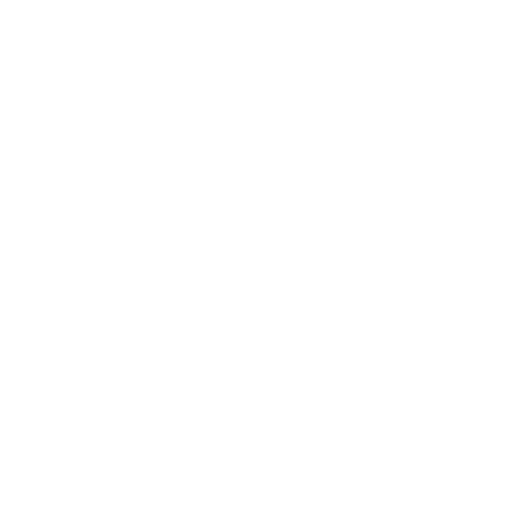
t = 0.00 s
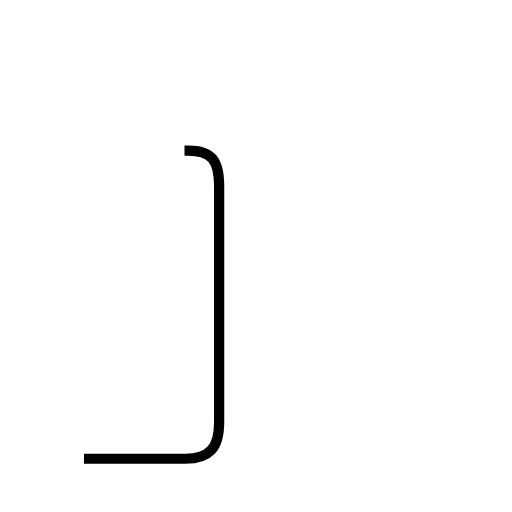
t = 1.33 s
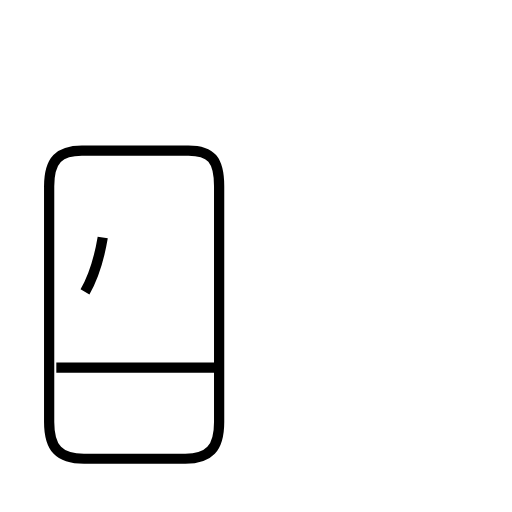
t = 3.31 s
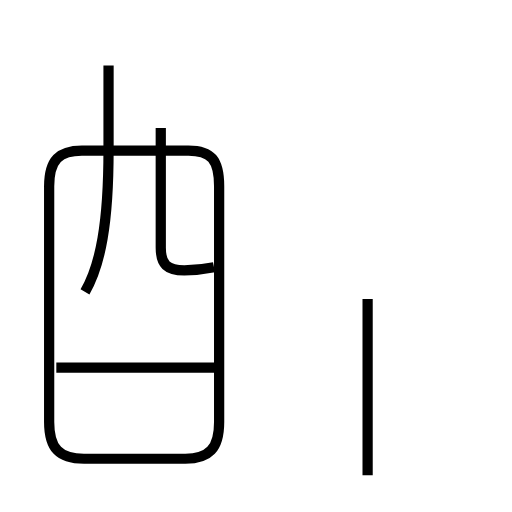
t = 4.88 s
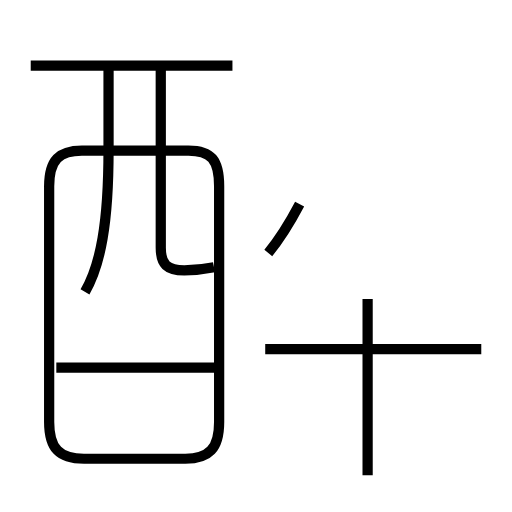
t = 6.45 s
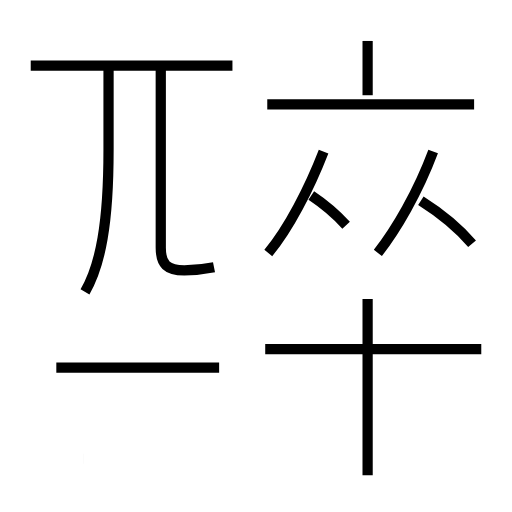
t = 8.06 s

The animated SVG that drew these frames (rendered in a browser with its animation timeline set to each time). Animation: 13 SMIL elements (animate=13); one cycle of 8.06 s.

<?xml version='1.0' encoding='utf-8'?>
<svg viewBox="0.0 -6.0 50.0 50.0" version="1.1" xmlns="http://www.w3.org/2000/svg"><rect x="-1000" y="-1000" width="2000" height="2000" stroke="white" fill="white" /><g style="fill:none;stroke:#000000;stroke-width:1"><path d="M 8.2 0.8 L 18.1 0.8 C 20.4 0.8 21.4 -0.2 21.4 -2.8 L 21.4 -25.8 C 21.4 -28.4 20.6 -29.3 18.4 -29.3 L 8.0 -29.3 C 5.8 -29.3 4.8 -28.4 4.8 -25.8 L 4.8 -2.8 C 4.8 -0.2 5.8 0.8 8.2 0.8 Z " transform="translate(0.0 38.0)" stroke-dasharray="88.65138852878444" stroke-dashoffset="88.65138852878444"><animate attributeName="stroke-dashoffset" from="88.65138852878444" to="0" dur="2.659541655863533s" begin="0s; anim_end.end" fill="freeze" id="anim0" /></path><path d="M 21.4 -8.1 L 5.5 -8.1 " transform="translate(0.0 38.0)" stroke-dasharray="15.899999999999999" stroke-dashoffset="15.899999999999999"><animate attributeName="stroke-dashoffset" from="15.899999999999999" to="0" dur="0.4769999999999999s" begin="anim0.end" fill="freeze" id="anim1" /></path><path d="M 8.3 -15.5 C 9.8 -18.1 10.6 -22.1 10.6 -29.4 L 10.6 -37.6 " transform="translate(0.0 38.0)" stroke-dasharray="22.433515337679125" stroke-dashoffset="22.433515337679125"><animate attributeName="stroke-dashoffset" from="22.433515337679125" to="0" dur="0.6730054601303738s" begin="anim1.end" fill="freeze" id="anim2" /></path><path d="M 35.9 2.4 L 35.9 -14.8 " transform="translate(0.0 38.0)" stroke-dasharray="17.2" stroke-dashoffset="17.2"><animate attributeName="stroke-dashoffset" from="17.2" to="0" dur="0.516s" begin="anim2.end" fill="freeze" id="anim3" /></path><path d="M 20.9 -17.9 C 19.9 -17.7 18.9 -17.6 18.0 -17.6 C 16.3 -17.6 15.7 -18.2 15.7 -19.8 L 15.7 -37.6 " transform="translate(0.0 38.0)" stroke-dasharray="24.44606320226968" stroke-dashoffset="24.44606320226968"><animate attributeName="stroke-dashoffset" from="24.44606320226968" to="0" dur="0.7333818960680903s" begin="anim3.end" fill="freeze" id="anim4" /></path><path d="M 47.0 -9.9 L 25.9 -9.9 " transform="translate(0.0 38.0)" stroke-dasharray="21.1" stroke-dashoffset="21.1"><animate attributeName="stroke-dashoffset" from="21.1" to="0" dur="0.633s" begin="anim4.end" fill="freeze" id="anim5" /></path><path d="M 22.7 -37.6 L 3.0 -37.6 " transform="translate(0.0 38.0)" stroke-dasharray="19.7" stroke-dashoffset="19.7"><animate attributeName="stroke-dashoffset" from="19.7" to="0" dur="0.591s" begin="anim5.end" fill="freeze" id="anim6" /></path><path d="M 26.2 -19.3 C 28.2 -21.7 30.2 -25.6 31.6 -29.2 " transform="translate(0.0 38.0)" stroke-dasharray="11.319495194766311" stroke-dashoffset="11.319495194766311"><animate attributeName="stroke-dashoffset" from="11.319495194766311" to="0" dur="0.3395848558429893s" begin="anim6.end" fill="freeze" id="anim7" /></path><path d="M 33.8 -22.0 C 32.7 -23.2 31.6 -24.1 30.4 -24.9 " transform="translate(0.0 38.0)" stroke-dasharray="4.480116486136154" stroke-dashoffset="4.480116486136154"><animate attributeName="stroke-dashoffset" from="4.480116486136154" to="0" dur="0.13440349458408463s" begin="anim7.end" fill="freeze" id="anim8" /></path><path d="M 36.9 -19.3 C 38.7 -21.6 40.8 -25.2 42.3 -29.2 " transform="translate(0.0 38.0)" stroke-dasharray="11.316752967511913" stroke-dashoffset="11.316752967511913"><animate attributeName="stroke-dashoffset" from="11.316752967511913" to="0" dur="0.3395025890253574s" begin="anim8.end" fill="freeze" id="anim9" /></path><path d="M 46.1 -20.2 C 44.9 -21.6 43.0 -23.2 41.1 -24.4 " transform="translate(0.0 38.0)" stroke-dasharray="6.551509675513726" stroke-dashoffset="6.551509675513726"><animate attributeName="stroke-dashoffset" from="6.551509675513726" to="0" dur="0.1965452902654118s" begin="anim9.end" fill="freeze" id="anim10" /></path><path d="M 46.3 -33.8 L 26.1 -33.8 " transform="translate(0.0 38.0)" stroke-dasharray="20.199999999999996" stroke-dashoffset="20.199999999999996"><animate attributeName="stroke-dashoffset" from="20.199999999999996" to="0" dur="0.6059999999999999s" begin="anim10.end" fill="freeze" id="anim11" /></path><path d="M 35.9 -34.7 L 35.9 -40.0" transform="translate(0.0 38.0)" stroke-dasharray="5.299999999999997" stroke-dashoffset="5.299999999999997"><animate attributeName="stroke-dashoffset" from="5.299999999999997" to="0" dur="0.15899999999999992s" begin="anim11.end" fill="freeze" id="anim_end" /></path></g></svg>
